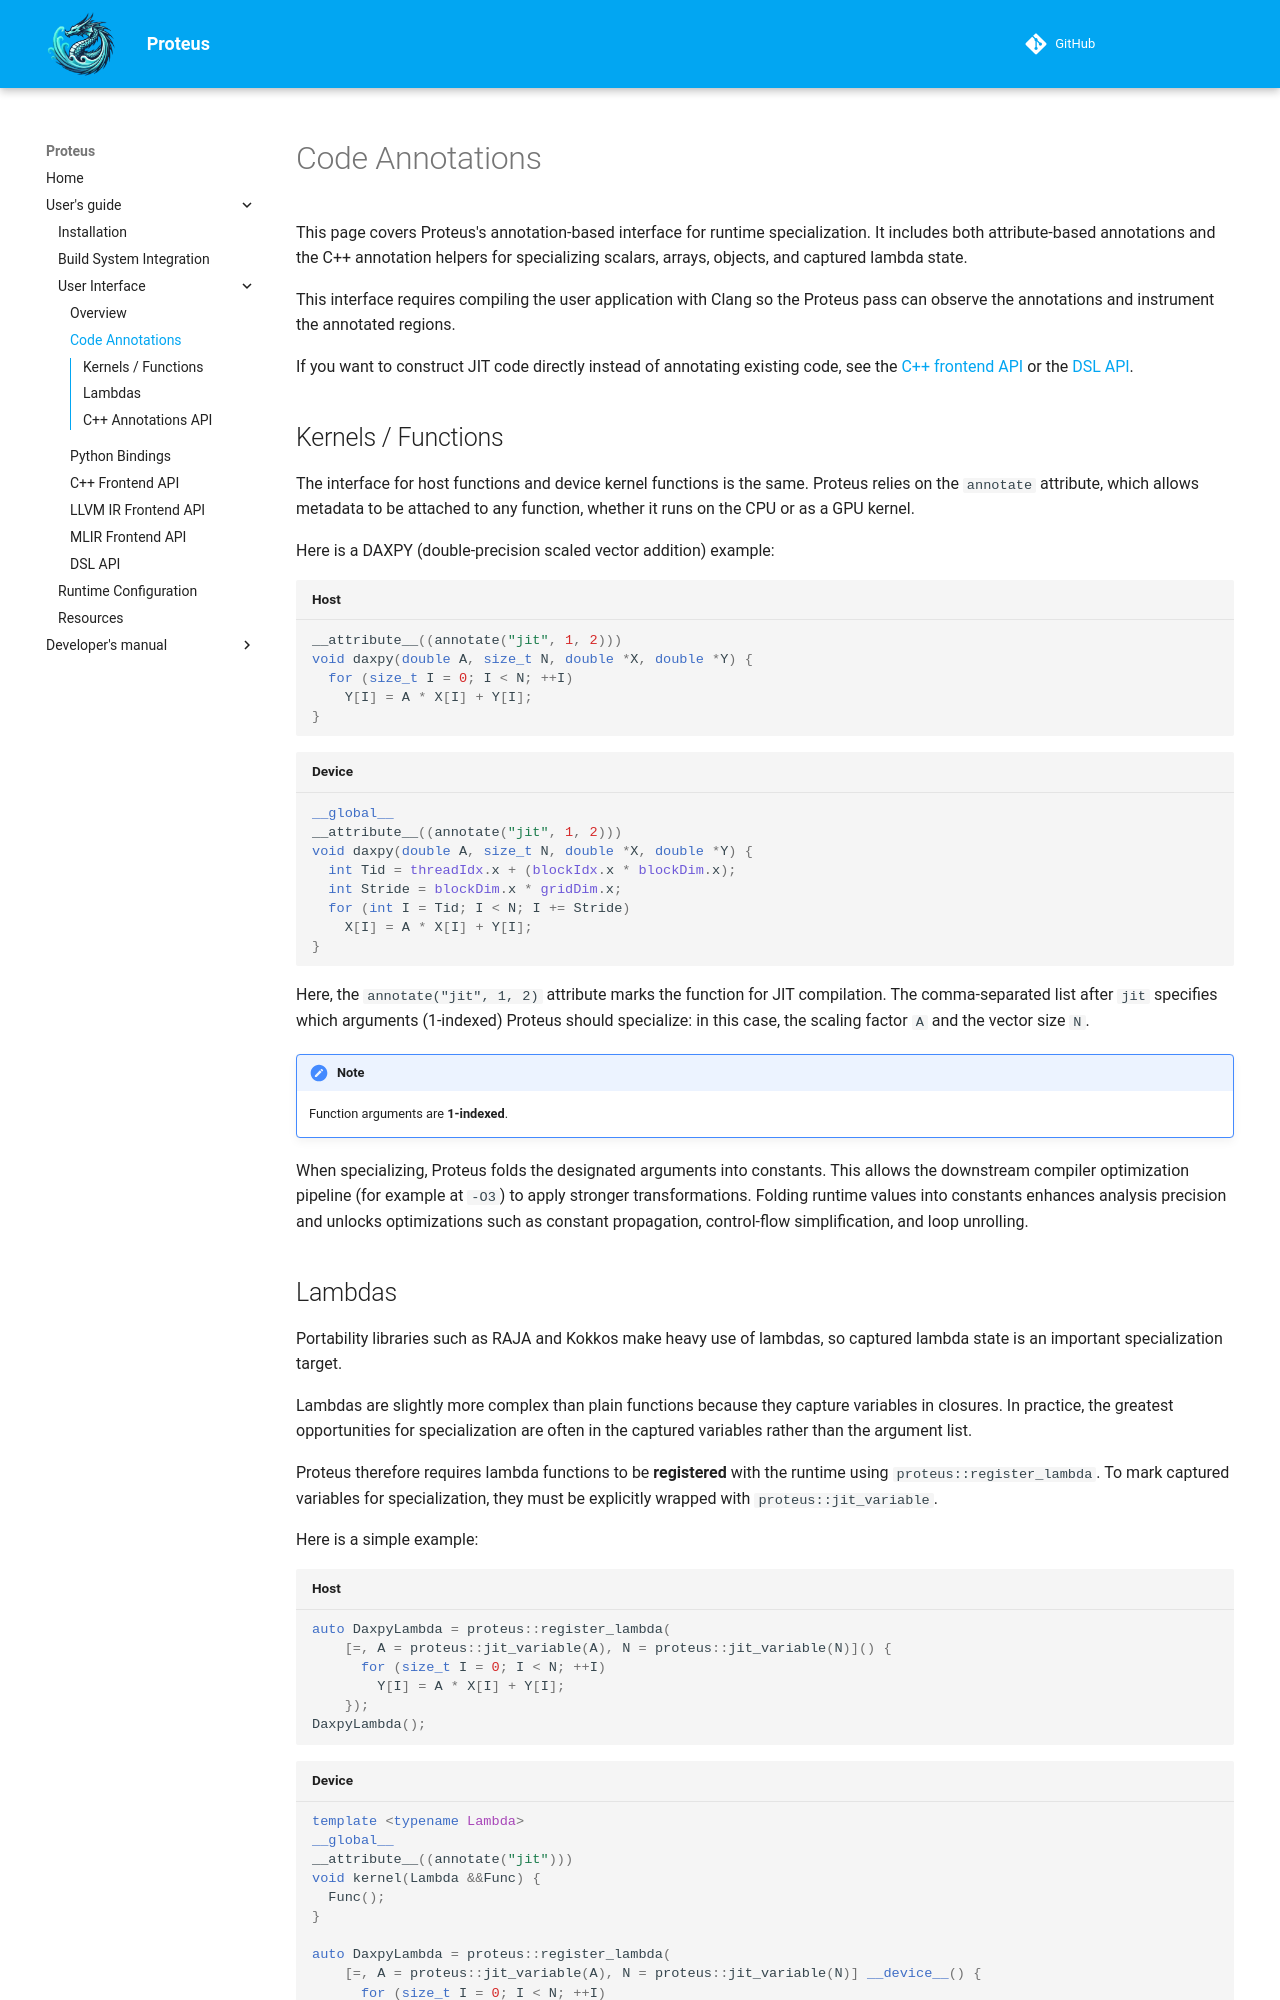

repository: Olympus-HPC/proteus · page: main/user/annotations/index.html · generator: mkdocs

# Code Annotations

This page covers Proteus's annotation-based interface for runtime
specialization.
It includes both attribute-based annotations and the C++ annotation helpers for
specializing scalars, arrays, objects, and captured lambda state.

This interface requires compiling the user application with Clang so the
Proteus pass can observe the annotations and instrument the annotated regions.

If you want to construct JIT code directly instead of annotating existing code,
see the [C++ frontend API](cpp-frontend.md) or the [DSL API](dsl.md).

## Kernels / Functions

The interface for host functions and device kernel functions is the same.
Proteus relies on the `annotate` attribute, which allows metadata to be
attached to any function, whether it runs on the CPU or as a GPU kernel.

Here is a DAXPY (double-precision scaled vector addition) example:

```cpp title="Host"
__attribute__((annotate("jit", 1, 2)))
void daxpy(double A, size_t N, double *X, double *Y) {
  for (size_t I = 0; I < N; ++I)
    Y[I] = A * X[I] + Y[I];
}
```

```cuda title="Device"
__global__
__attribute__((annotate("jit", 1, 2)))
void daxpy(double A, size_t N, double *X, double *Y) {
  int Tid = threadIdx.x + (blockIdx.x * blockDim.x);
  int Stride = blockDim.x * gridDim.x;
  for (int I = Tid; I < N; I += Stride)
    X[I] = A * X[I] + Y[I];
}
```

Here, the `annotate("jit", 1, 2)` attribute marks the function for JIT
compilation.
The comma-separated list after `jit` specifies which arguments
(1-indexed) Proteus should specialize: in this case, the scaling factor `A` and
the vector size `N`.

!!! note
    Function arguments are **1-indexed**.

When specializing, Proteus folds the designated arguments into constants.
This allows the downstream compiler optimization pipeline (for example at `-O3`)
to apply stronger transformations.
Folding runtime values into constants enhances analysis precision and unlocks
optimizations such as constant propagation, control-flow simplification, and
loop unrolling.
